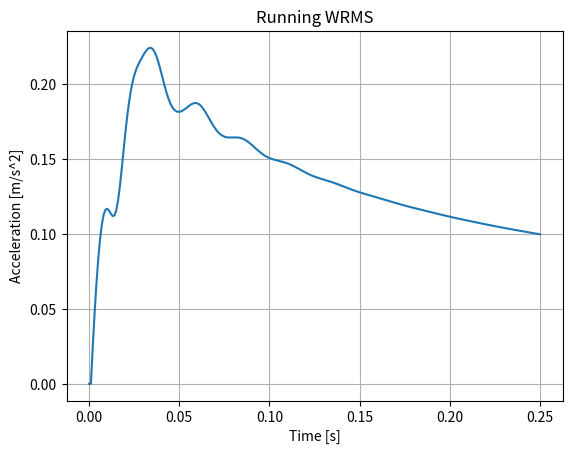
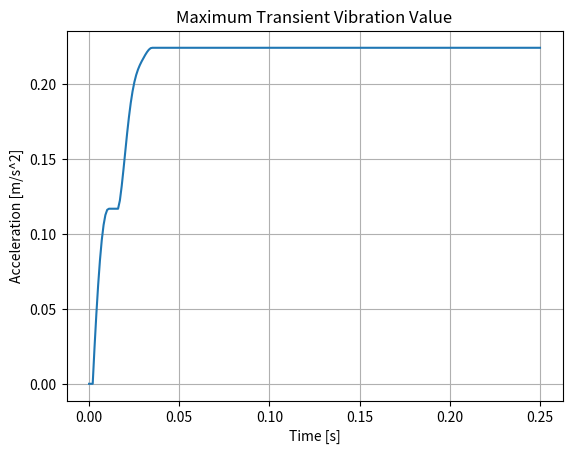

The matplotlib source for these figures, in order:
import numpy as np
from scipy.fft import fft, ifft
from scipy.signal import freqresp
from scipy.signal import TransferFunction as tf
import matplotlib.pyplot as plt

def rms(a_z) -> np.float32:
    '''Root mean square'''
    # Calculate the integral for the RMS calculation
    RMS = np.sqrt(np.mean(a_z**2))
    return RMS

def rmq(a_z) -> np.float32:
    '''Root mean quartic'''
    # Calculate the integral for the RMQ calculation
    RMQ = (np.mean(a_z**4))**(1/4)
    return RMQ


def get_a_w(a_z):
    '''Get the weighted acceleration in the time domain using the frequency response of the weight filter'''
    # Define the frequency points
    a_z = a_z.ravel()
    n_points = len(a_z)
    f = np.linspace(0.01, 1000, n_points)
    w = f * 2 * np.pi

    # Define the transfer functions using tf
    Wv = tf([87.72, 1138, 11336, 5452, 5509], [1, 92.6854, 2549.83, 25969, 81057, 79783])

    # Calculate magnitude and phase
    w, magWeightVertical = freqresp(Wv, w)

    # Compute the FFT of the input acceleration
    A_f = fft(a_z)

    # Multiply the FFT of the input acceleration by the frequency response
    A_w_f = A_f * magWeightVertical

    # Inverse FFT to get weighted acceleration in time domain
    a_w = np.real(ifft(A_w_f))
    
    return a_w, w


def wrms(ts, a_z) -> np.float32:
    '''Weighted root mean square'''    
    
    a_w,_ = get_a_w(a_z)
    # Compute the integral for the WRMS calculation
    WRMS = rms(a_w)

    return WRMS

def wrmq(a_z, ts) -> np.float32:
    '''Weighted root mean quartic'''
    # Define the time step
    a_w,_ = get_a_w(a_z)
    WRMQ = rmq(a_w)

    return WRMQ

def rwrms(a_z, ts) -> np.ndarray:
    '''Running weighted root mean square'''
    dt = ts[1] - ts[0]
    
    a_w,_ = get_a_w(a_z)
    
    rwrms = np.zeros_like(a_w)
    
    rwrms[0] = np.sqrt((a_z[0]**2))
    
    t_sum = np.cumsum(ts)
    
    for i in range(2, len(a_w)):
        
        # T = t_sum[i]
        # T_prev = t_sum[i-1]
        # rwrms[i] = (1/np.sqrt(T)) * np.sqrt(T_prev * rwrms[i-1]**2 + a_w[i]**2 * dt)
        rwrms[i] = wrms(ts[:i], a_z[:i])
        
    return rwrms
    
def vdv(a_z, ts) -> np.float32:
    '''Vibration dose value'''
    dt = ts[1] - ts[0]

    a_w,_ = get_a_w(a_z)
    
    vdv = (np.sum(np.power(a_w, 4))*dt)**(1/4)
    
    return vdv

def mtvv(rwrms_vals) -> np.ndarray:
    '''Maximum transient vibration value'''
    mtvv = np.zeros_like(rwrms_vals)
    for i in range(1, len(rwrms_vals)):
        mtvv[i] = np.max(rwrms_vals[:i])
    return mtvv

if __name__ == "__main__":
    START_TIME = 0
    END_TIME = 0.25 # s
    SAMPLING_FREQ = 1000 # Hz
    dt = 1 / SAMPLING_FREQ
    ts = np.linspace(START_TIME, END_TIME, int((END_TIME - START_TIME) / dt))
    num_samples = len(ts)
    print(f"Number of samples: {num_samples}")
    g = 9.81 # m/s^2
    w = 40 # rad/s
    
    a_z = np.exp(-w*ts)*(0.3*g)*np.sin(2*np.pi*w*ts)
        
    # print the float metrics
    
    print(f"WRMS: {wrms(ts, a_z)}")
    print(f"WRMQ: {wrmq(a_z, ts)}")
    print(f"VDV: {vdv(a_z, ts)}")
    
    # plot the running metrics
    
    rwrms_vals = rwrms(a_z, ts)
        
    plt.figure()
    plt.plot(ts, rwrms_vals)
    plt.xlabel('Time [s]')
    plt.ylabel('Acceleration [m/s^2]')
    plt.title('Running WRMS')
    plt.grid(True)
    plt.show()
    
    # plot the maximum transient vibration value
    
    mtvv_vals = mtvv(rwrms_vals)
    
    plt.figure()
    plt.plot(ts, mtvv_vals)
    plt.xlabel('Time [s]')
    plt.ylabel('Acceleration [m/s^2]')
    plt.title('Maximum Transient Vibration Value')
    plt.grid(True)
    plt.show()
    
    # plot the weighted acceleration metrics